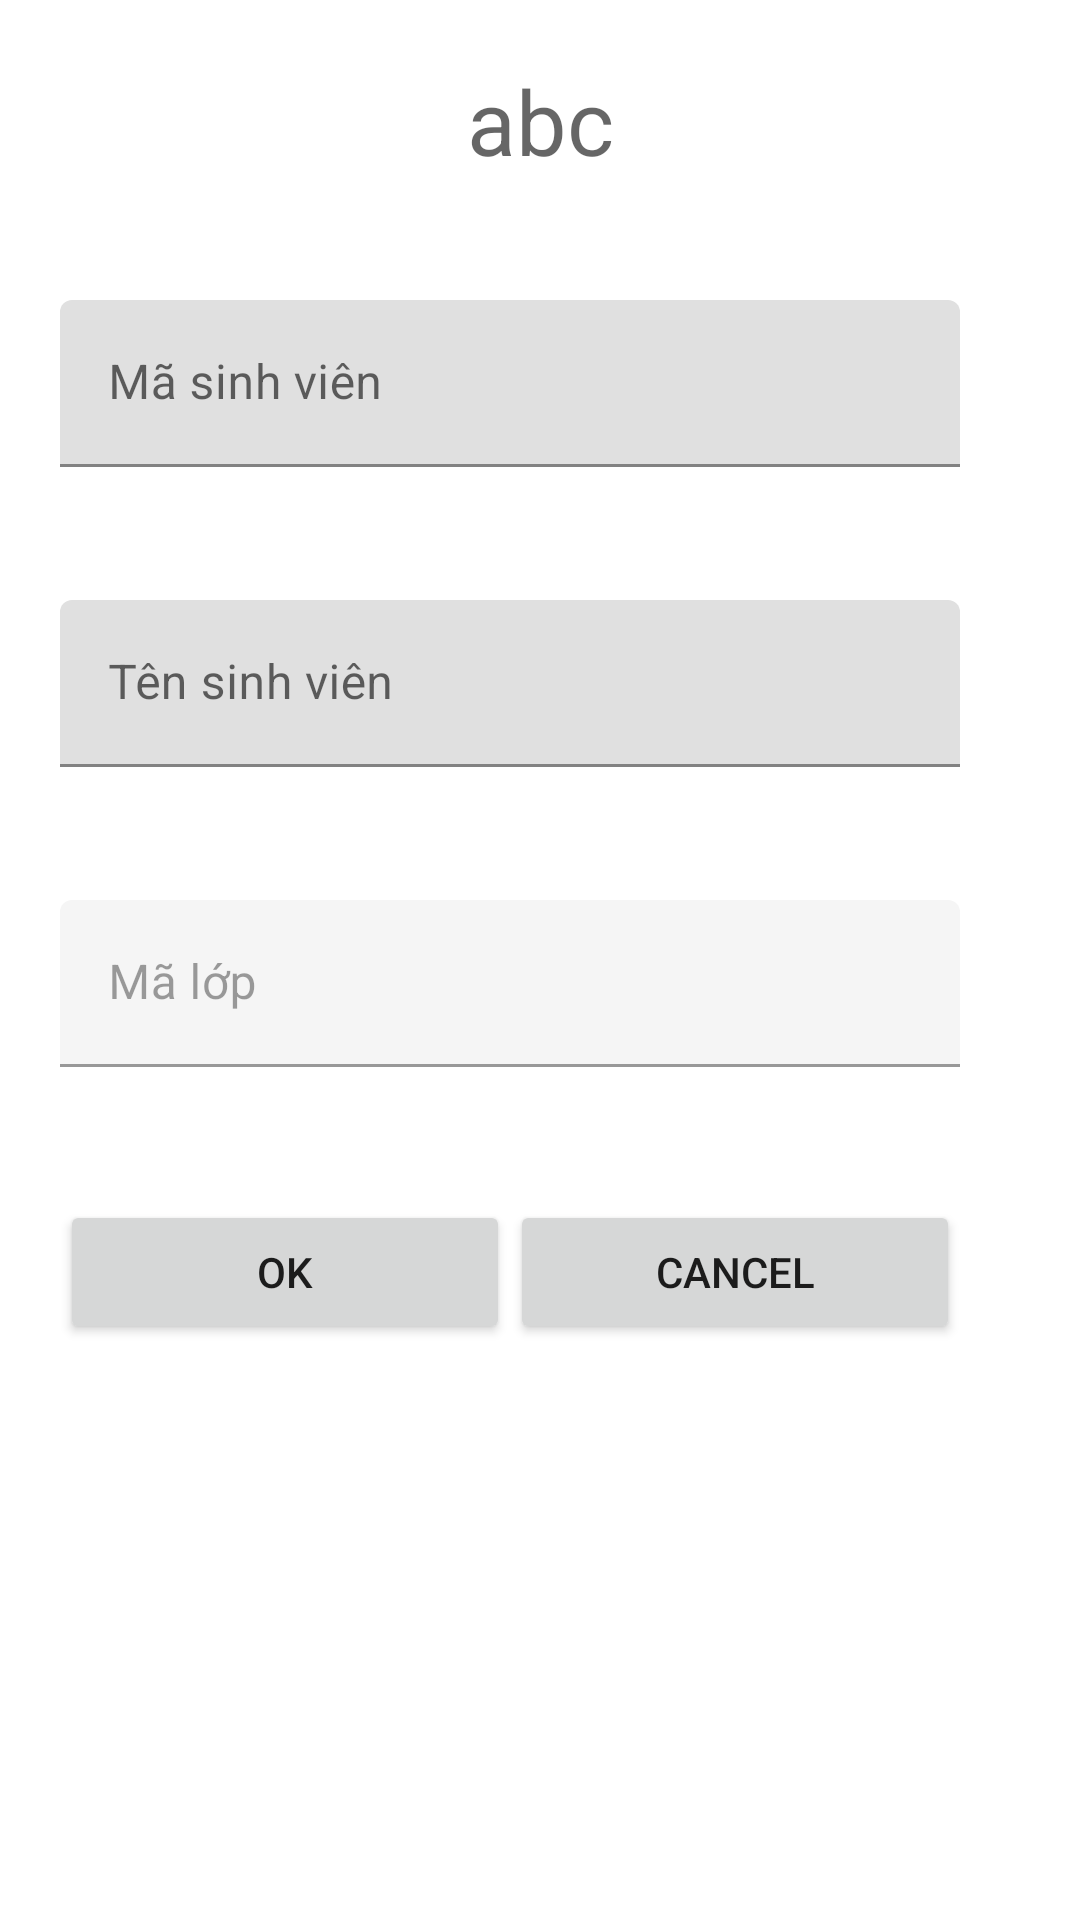

Here is an Android app screen rendered from its layout file. Give the layout XML and the strings, colors and styles it references.
<!-- AndroidManifest.xml: application theme Theme.SQLiteQuanLySinhVien -->
<!-- res/layout/dialogsinhviencustom.xml -->
<?xml version="1.0" encoding="utf-8"?>
<androidx.constraintlayout.widget.ConstraintLayout xmlns:android="http://schemas.android.com/apk/res/android"
    android:layout_width="match_parent"
    android:layout_height="match_parent"
    xmlns:app="http://schemas.android.com/apk/res-auto"
    xmlns:tools="http://schemas.android.com/tools">
    <TextView
        android:id="@+id/topTV"
        android:layout_width="match_parent"
        android:layout_height="wrap_content"
        android:layout_marginTop="20dp"
        android:hint="abc"
        android:textAlignment="center"
        android:textSize="30dp"
        app:layout_constraintStart_toStartOf="parent"
        app:layout_constraintTop_toTopOf="parent"
        tools:ignore="MissingConstraints"/>
    <com.google.android.material.textfield.TextInputLayout
        android:layout_width="match_parent"
        android:layout_height="wrap_content"
        android:layout_marginTop="100dp"
        android:hint="Mã sinh viên"
        app:layout_constraintStart_toStartOf="parent"
        app:layout_constraintTop_toTopOf="parent"
        tools:ignore="MissingConstraints">
        <com.google.android.material.textfield.TextInputEditText
            android:id="@+id/isIDC"
            android:layout_width="300dp"
            android:layout_marginLeft="20dp"
            android:layout_marginRight="20dp"
            android:layout_height="wrap_content"
            android:ems="15"
            android:inputType="text"
            tools:layout_editor_absoluteX="0dp"
            tools:layout_editor_absoluteY="151dp" />
    </com.google.android.material.textfield.TextInputLayout>
    <com.google.android.material.textfield.TextInputLayout
        android:layout_width="300dp"
        android:layout_height="wrap_content"
        android:layout_marginTop="200dp"
        android:layout_marginLeft="20dp"
        android:layout_marginRight="20dp"
        android:hint="Tên sinh viên"
        app:layout_constraintStart_toStartOf="parent"
        app:layout_constraintTop_toTopOf="parent"
        tools:ignore="MissingConstraints">
        <com.google.android.material.textfield.TextInputEditText
            android:id="@+id/isNameC"
            android:layout_width="match_parent"
            android:layout_height="wrap_content"
            android:ems="15"
            android:inputType="text"
            tools:layout_editor_absoluteX="0dp"
            tools:layout_editor_absoluteY="151dp" />
    </com.google.android.material.textfield.TextInputLayout>
    <com.google.android.material.textfield.TextInputLayout
        android:layout_width="match_parent"
        android:layout_height="wrap_content"
        android:layout_marginTop="300dp"
        android:hint="Mã lớp"
        app:layout_constraintStart_toStartOf="parent"
        app:layout_constraintTop_toTopOf="parent"
        android:enabled="false"
        tools:ignore="MissingConstraints">
        <com.google.android.material.textfield.TextInputEditText
            android:id="@+id/isIDCate"
            android:layout_width="300dp"
            android:layout_marginLeft="20dp"
            android:layout_marginRight="20dp"
            android:layout_height="wrap_content"
            android:enabled="false"
            android:ems="15"
            android:inputType="text"
            tools:layout_editor_absoluteX="0dp"
            tools:layout_editor_absoluteY="151dp" />
    </com.google.android.material.textfield.TextInputLayout>

    <LinearLayout
        android:layout_width="300dp"
        android:layout_height="wrap_content"
        android:layout_marginTop="400dp"
        android:layout_marginLeft="20dp"
        android:layout_marginRight="20dp"
        android:layout_marginBottom="20dp"
        app:layout_constraintStart_toStartOf="parent"
        app:layout_constraintTop_toTopOf="parent"
        tools:ignore="MissingConstraints">

        <Button
            android:id="@+id/btn_okC"
            android:layout_width="match_parent"
            android:layout_height="wrap_content"
            android:layout_weight="1"
            android:text="OK" />

        <Button
            android:id="@+id/btn_cancelC"
            android:layout_width="match_parent"
            android:layout_height="wrap_content"
            android:layout_weight="1"
            android:text="CANCEL" />

    </LinearLayout>


</androidx.constraintlayout.widget.ConstraintLayout>
<!-- resources referenced by this layout -->
<resources>
  <style name="Theme.SQLiteQuanLySinhVien" parent="Theme.MaterialComponents.DayNight.DarkActionBar">
          
          <item name="colorPrimary">@color/purple_500</item>
          <item name="colorPrimaryVariant">@color/purple_700</item>
          <item name="colorOnPrimary">@color/white</item>
          
          <item name="colorSecondary">@color/teal_200</item>
          <item name="colorSecondaryVariant">@color/teal_700</item>
          <item name="colorOnSecondary">@color/black</item>
          
          <item name="android:statusBarColor">?attr/colorPrimaryVariant</item>
          
      </style>
  <!-- not gathered from this repository: default colours our renderer supplied (Android Studio template values) -->
  <color name="purple_500">#FF6200EE</color>
  <color name="purple_700">#FF3700B3</color>
  <color name="teal_200">#FF03DAC5</color>
  <color name="teal_700">#FF018786</color>
  <color name="black">#FF000000</color>
  <color name="white">#FFFFFFFF</color>
</resources>
